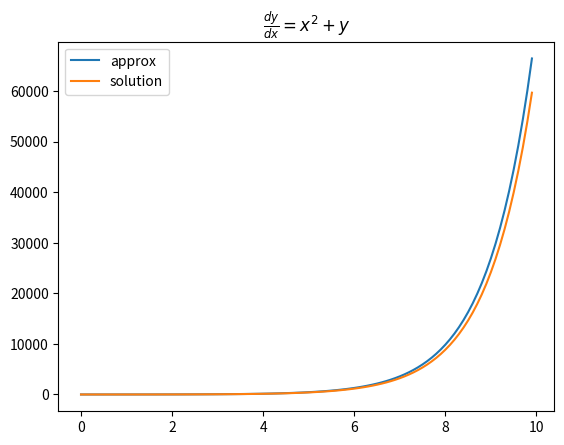

The script that saved this image:
import numpy as np
import matplotlib.pyplot as plt

def f(x, y):
    return x**2 + y

a = 0.0
b = 10.0

h = 0.1
y0 = 1

def eulerModified(f, h, y0, a,b, order):

    xPoints = np.arange(a, b, h)
    yPoints = []

    for x in xPoints:
        y = y0 + h*f(x,y0)
        for i in range(order-1):
            y = y0 + (h/2)*(f(x, y0)+f(x+h, y))

        yPoints.append(y)
        y0 = y
    return xPoints, yPoints

xPoints, yPoints = eulerModified(f,h,y0,a,b,3)

ySolution = [3*np.exp(x) - x**2 - 2*x -2 for x in xPoints]

plt.plot(xPoints, yPoints, label='approx')
plt.plot(xPoints, ySolution, label='solution')
plt.title(r'$\frac{dy}{dx}= x^2+y$')
plt.legend()
plt.show()
